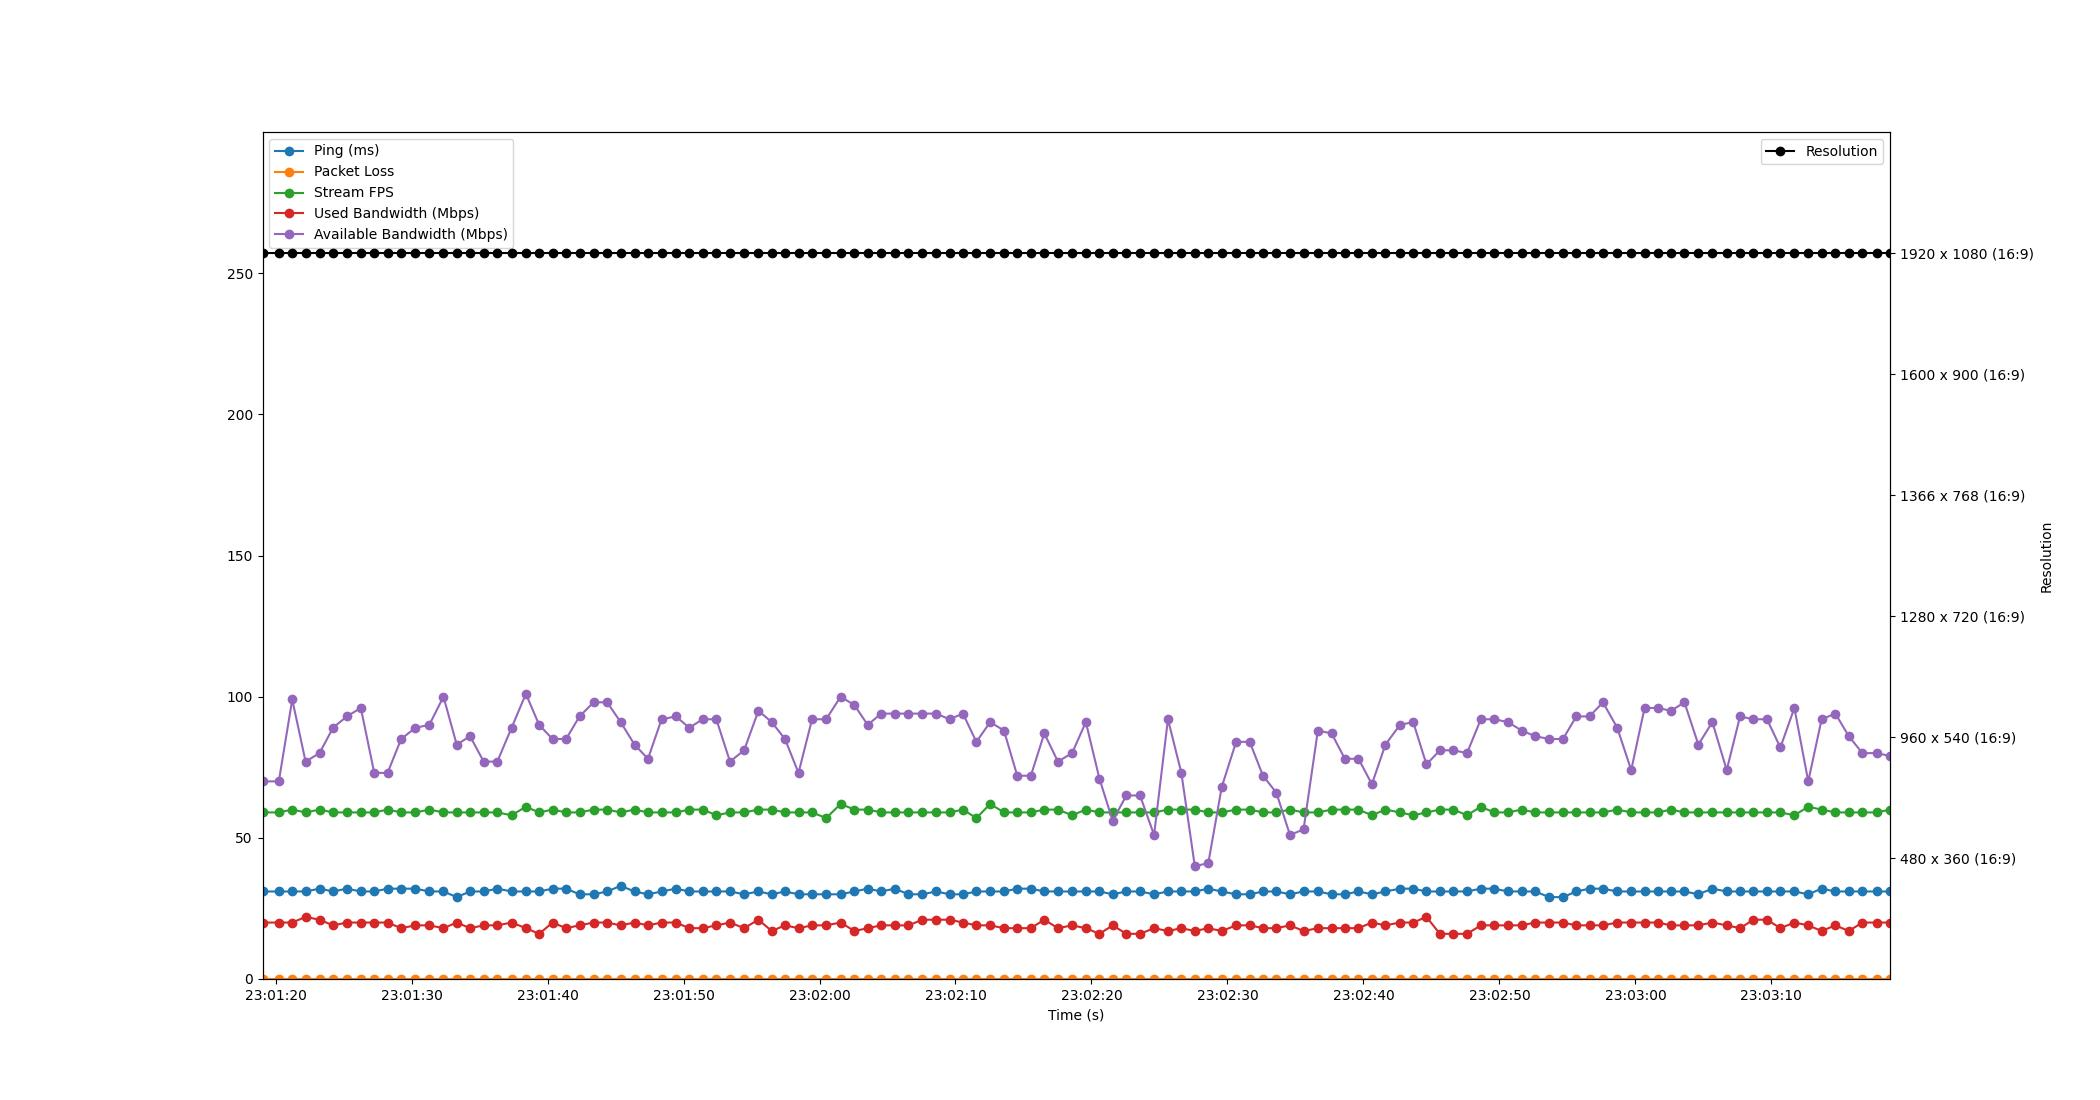

The table this chart was drawn from, first rows:
Time, Timestamp, Ping, Packet Loss, Stream FPS, Used Bandwidth, Resolution, Available Bandwidth
3.5762786865234375e-06, 2023-07-18 23:01:19.036004, 31, 0, 59, 20, 1920 x 1080 (16:9), 70
1.2, 2023-07-18 23:01:20.235836, 31, 0, 59, 20, 1920 x 1080 (16:9), 70
2.188, 2023-07-18 23:01:21.224236, 31, 0, 60, 20, 1920 x 1080 (16:9), 99
3.168, 2023-07-18 23:01:22.204134, 31, 0, 59, 22, 1920 x 1080 (16:9), 77
4.193, 2023-07-18 23:01:23.229339, 32, 0, 60, 21, 1920 x 1080 (16:9), 80
5.188, 2023-07-18 23:01:24.224225, 31, 0, 59, 19, 1920 x 1080 (16:9), 89
6.203, 2023-07-18 23:01:25.239456, 32, 0, 59, 20, 1920 x 1080 (16:9), 93
7.232, 2023-07-18 23:01:26.268260, 31, 0, 59, 20, 1920 x 1080 (16:9), 96
8.218, 2023-07-18 23:01:27.253925, 31, 0, 59, 20, 1920 x 1080 (16:9), 73
9.197, 2023-07-18 23:01:28.233382, 32, 0, 60, 20, 1920 x 1080 (16:9), 73
10.2, 2023-07-18 23:01:29.232153, 32, 0, 59, 18, 1920 x 1080 (16:9), 85
11.25, 2023-07-18 23:01:30.284207, 32, 0, 59, 19, 1920 x 1080 (16:9), 89
12.27, 2023-07-18 23:01:31.302633, 31, 0, 60, 19, 1920 x 1080 (16:9), 90
13.31, 2023-07-18 23:01:32.346377, 31, 0, 59, 18, 1920 x 1080 (16:9), 100
14.28, 2023-07-18 23:01:33.317996, 29, 0, 59, 20, 1920 x 1080 (16:9), 83
15.26, 2023-07-18 23:01:34.300212, 31, 0, 59, 18, 1920 x 1080 (16:9), 86
16.27, 2023-07-18 23:01:35.302531, 31, 0, 59, 19, 1920 x 1080 (16:9), 77
17.27, 2023-07-18 23:01:36.304208, 32, 0, 59, 19, 1920 x 1080 (16:9), 77
18.32, 2023-07-18 23:01:37.356003, 31, 0, 58, 20, 1920 x 1080 (16:9), 89
19.37, 2023-07-18 23:01:38.403814, 31, 0, 61, 18, 1920 x 1080 (16:9), 101
20.35, 2023-07-18 23:01:39.382269, 31, 0, 59, 16, 1920 x 1080 (16:9), 90
21.33, 2023-07-18 23:01:40.365373, 32, 0, 60, 20, 1920 x 1080 (16:9), 85
22.33, 2023-07-18 23:01:41.362333, 32, 0, 59, 18, 1920 x 1080 (16:9), 85
23.31, 2023-07-18 23:01:42.349189, 30, 0, 59, 19, 1920 x 1080 (16:9), 93
24.35, 2023-07-18 23:01:43.388243, 30, 0, 60, 20, 1920 x 1080 (16:9), 98
25.35, 2023-07-18 23:01:44.382225, 31, 0, 60, 20, 1920 x 1080 (16:9), 98
26.34, 2023-07-18 23:01:45.373708, 33, 0, 59, 19, 1920 x 1080 (16:9), 91
27.36, 2023-07-18 23:01:46.397759, 31, 0, 60, 20, 1920 x 1080 (16:9), 83
28.35, 2023-07-18 23:01:47.384202, 30, 0, 59, 19, 1920 x 1080 (16:9), 78
29.35, 2023-07-18 23:01:48.385614, 31, 0, 59, 20, 1920 x 1080 (16:9), 92
30.4, 2023-07-18 23:01:49.436145, 32, 0, 59, 20, 1920 x 1080 (16:9), 93
31.39, 2023-07-18 23:01:50.422921, 31, 0, 60, 18, 1920 x 1080 (16:9), 89
32.38, 2023-07-18 23:01:51.411151, 31, 0, 60, 18, 1920 x 1080 (16:9), 92
33.38, 2023-07-18 23:01:52.412028, 31, 0, 58, 19, 1920 x 1080 (16:9), 92
34.38, 2023-07-18 23:01:53.416225, 31, 0, 59, 20, 1920 x 1080 (16:9), 77
35.42, 2023-07-18 23:01:54.452307, 30, 0, 59, 18, 1920 x 1080 (16:9), 81
36.47, 2023-07-18 23:01:55.505645, 31, 0, 60, 21, 1920 x 1080 (16:9), 95
37.45, 2023-07-18 23:01:56.484263, 30, 0, 60, 17, 1920 x 1080 (16:9), 91
38.42, 2023-07-18 23:01:57.460201, 31, 0, 59, 19, 1920 x 1080 (16:9), 85
39.42, 2023-07-18 23:01:58.454804, 30, 0, 59, 18, 1920 x 1080 (16:9), 73
40.42, 2023-07-18 23:01:59.452229, 30, 0, 59, 19, 1920 x 1080 (16:9), 92
41.45, 2023-07-18 23:02:00.488286, 30, 0, 57, 19, 1920 x 1080 (16:9), 92
42.52, 2023-07-18 23:02:01.552236, 30, 0, 62, 20, 1920 x 1080 (16:9), 100
43.53, 2023-07-18 23:02:02.564220, 31, 0, 60, 17, 1920 x 1080 (16:9), 97
44.51, 2023-07-18 23:02:03.544202, 32, 0, 60, 18, 1920 x 1080 (16:9), 90
45.5, 2023-07-18 23:02:04.531448, 31, 0, 59, 19, 1920 x 1080 (16:9), 94
46.5, 2023-07-18 23:02:05.531761, 32, 0, 59, 19, 1920 x 1080 (16:9), 94
47.51, 2023-07-18 23:02:06.541321, 30, 0, 59, 19, 1920 x 1080 (16:9), 94
48.53, 2023-07-18 23:02:07.563756, 30, 0, 59, 21, 1920 x 1080 (16:9), 94
49.53, 2023-07-18 23:02:08.570937, 31, 0, 59, 21, 1920 x 1080 (16:9), 94
50.52, 2023-07-18 23:02:09.559417, 30, 0, 59, 21, 1920 x 1080 (16:9), 92
51.51, 2023-07-18 23:02:10.547296, 30, 0, 60, 20, 1920 x 1080 (16:9), 94
52.5, 2023-07-18 23:02:11.535000, 31, 0, 57, 19, 1920 x 1080 (16:9), 84
53.51, 2023-07-18 23:02:12.550767, 31, 0, 62, 19, 1920 x 1080 (16:9), 91
54.53, 2023-07-18 23:02:13.564207, 31, 0, 59, 18, 1920 x 1080 (16:9), 88
55.51, 2023-07-18 23:02:14.541840, 32, 0, 59, 18, 1920 x 1080 (16:9), 72
56.5, 2023-07-18 23:02:15.540102, 32, 0, 59, 18, 1920 x 1080 (16:9), 72
57.5, 2023-07-18 23:02:16.532202, 31, 0, 60, 21, 1920 x 1080 (16:9), 87
58.5, 2023-07-18 23:02:17.531050, 31, 0, 60, 18, 1920 x 1080 (16:9), 77
59.54, 2023-07-18 23:02:18.575218, 31, 0, 58, 19, 1920 x 1080 (16:9), 80
... 60 more rows
